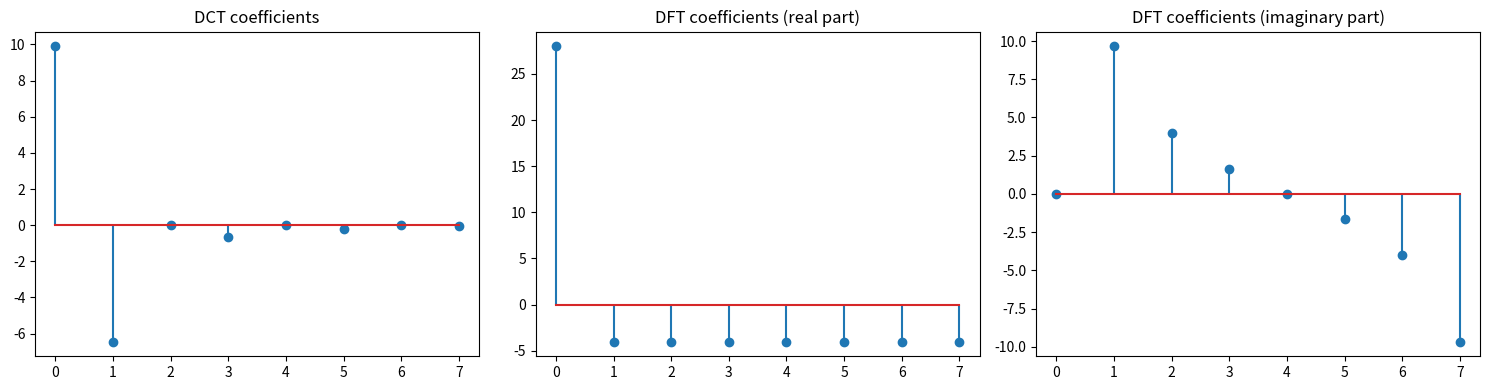

Reproduce this figure in Python.
import numpy as np
from scipy.fft import dct, fft 
import matplotlib.pyplot as plt

N = 8
signal = np.arange(N)  


dct_coeffs = dct(signal, type=2, norm='ortho')
dft_coeffs = fft(signal)

k_values = np.arange(N)

fig, axes = plt.subplots(1, 3, figsize=(15, 4))
axes[0].stem(k_values, dct_coeffs);          axes[0].set_title("DCT coefficients")
axes[1].stem(k_values, dft_coeffs.real);     axes[1].set_title("DFT coefficients (real part)")
axes[2].stem(k_values, dft_coeffs.imag);     axes[2].set_title("DFT coefficients (imaginary part)")
plt.tight_layout()
plt.savefig("5b_ramp.png", dpi=150)
